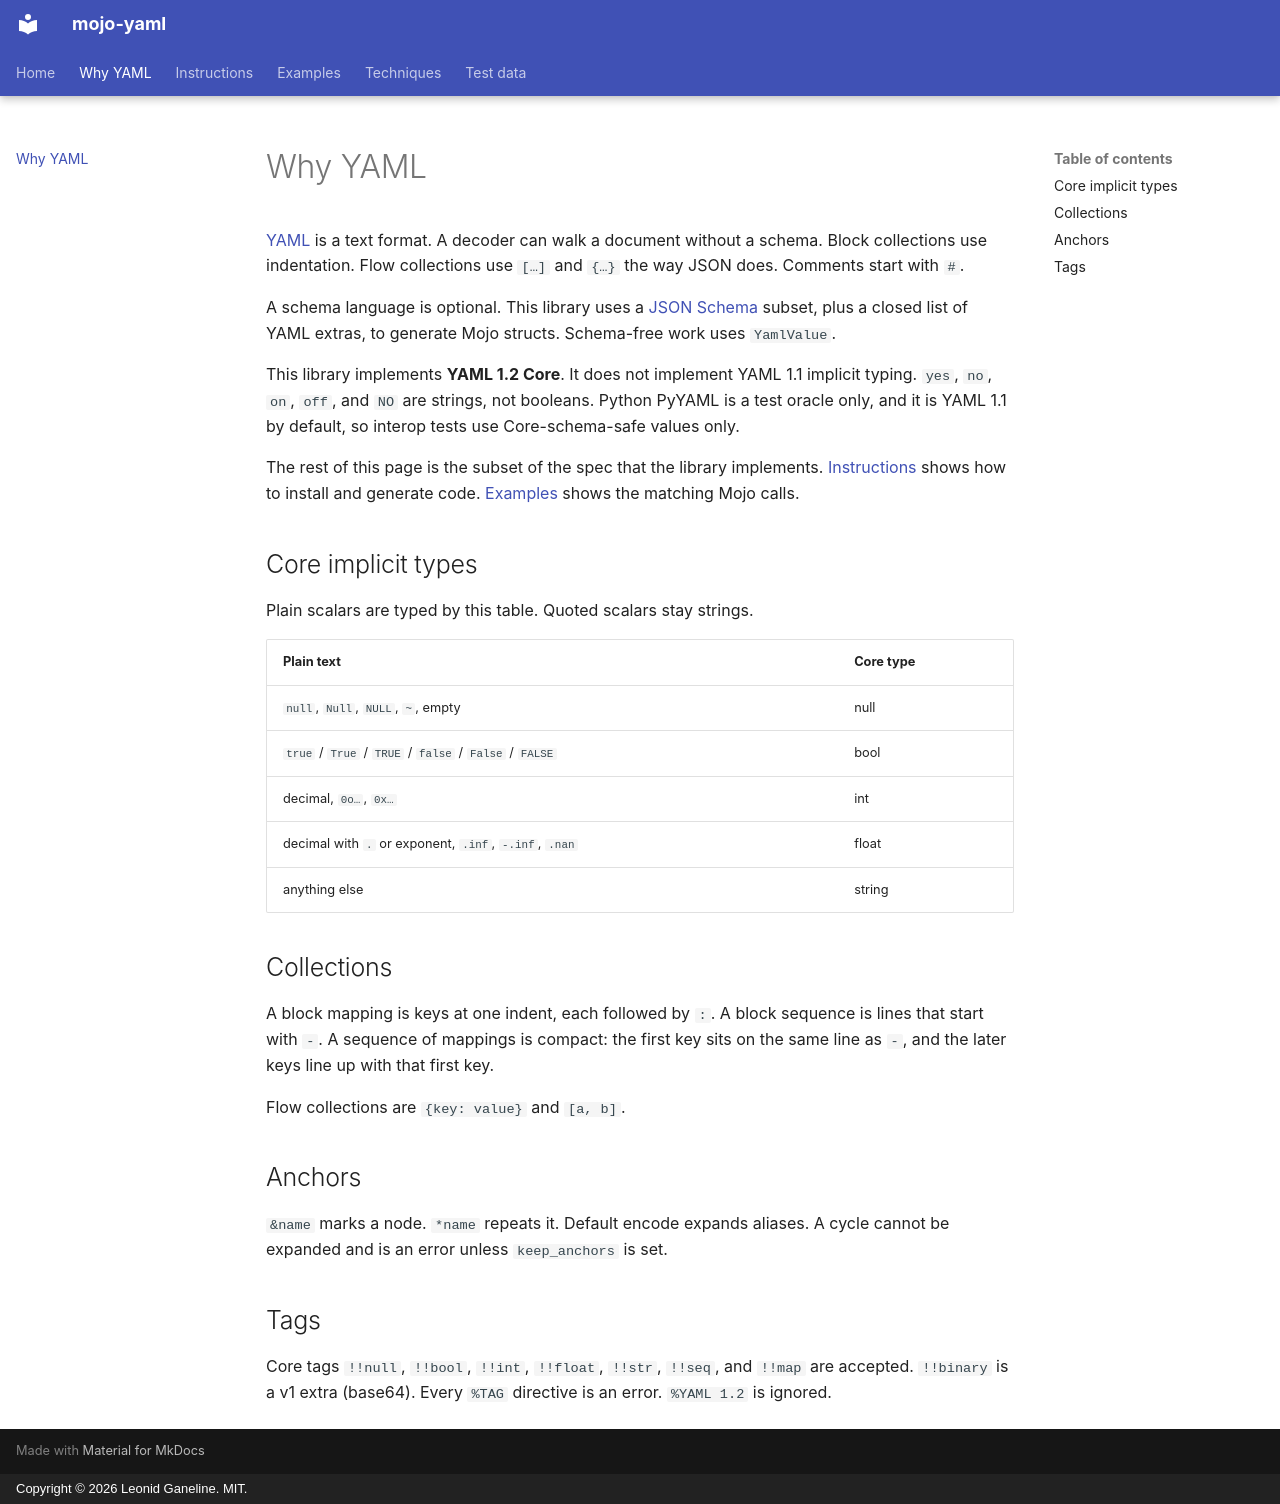

repository: leo-gan/gld-yaml · page: why-yaml/index.html · generator: mkdocs · copyright: Copyright © 2026 Leonid Ganeline. MIT.

# Why YAML

[YAML](https://yaml.org/spec/1.2.2/) is a text format. A decoder can walk a
document without a schema. Block collections use indentation. Flow collections
use `[…]` and `{…}` the way JSON does. Comments start with `#`.

A schema language is optional. This library uses a [JSON Schema](https://json-schema.org/)
subset, plus a closed list of YAML extras, to generate Mojo structs.
Schema-free work uses `YamlValue`.

This library implements **YAML 1.2 Core**. It does not implement YAML 1.1
implicit typing. `yes`, `no`, `on`, `off`, and `NO` are strings, not booleans.
Python PyYAML is a test oracle only, and it is YAML 1.1 by default, so interop
tests use Core-schema-safe values only.

The rest of this page is the subset of the spec that the library implements.
[Instructions](instructions.md) shows how to install and generate code.
[Examples](examples.md) shows the matching Mojo calls.

## Core implicit types

Plain scalars are typed by this table. Quoted scalars stay strings.

| Plain text | Core type |
| --- | --- |
| `null`, `Null`, `NULL`, `~`, empty | null |
| `true` / `True` / `TRUE` / `false` / `False` / `FALSE` | bool |
| decimal, `0o…`, `0x…` | int |
| decimal with `.` or exponent, `.inf`, `-.inf`, `.nan` | float |
| anything else | string |

## Collections

A block mapping is keys at one indent, each followed by `:`. A block sequence
is lines that start with `- `. A sequence of mappings is compact: the first
key sits on the same line as `-`, and the later keys line up with that first
key.

Flow collections are `{key: value}` and `[a, b]`.

## Anchors

`&name` marks a node. `*name` repeats it. Default encode expands aliases. A
cycle cannot be expanded and is an error unless `keep_anchors` is set.

## Tags

Core tags `!!null`, `!!bool`, `!!int`, `!!float`, `!!str`, `!!seq`, and
`!!map` are accepted. `!!binary` is a v1 extra (base64). Every `%TAG`
directive is an error. `%YAML 1.2` is ignored.
